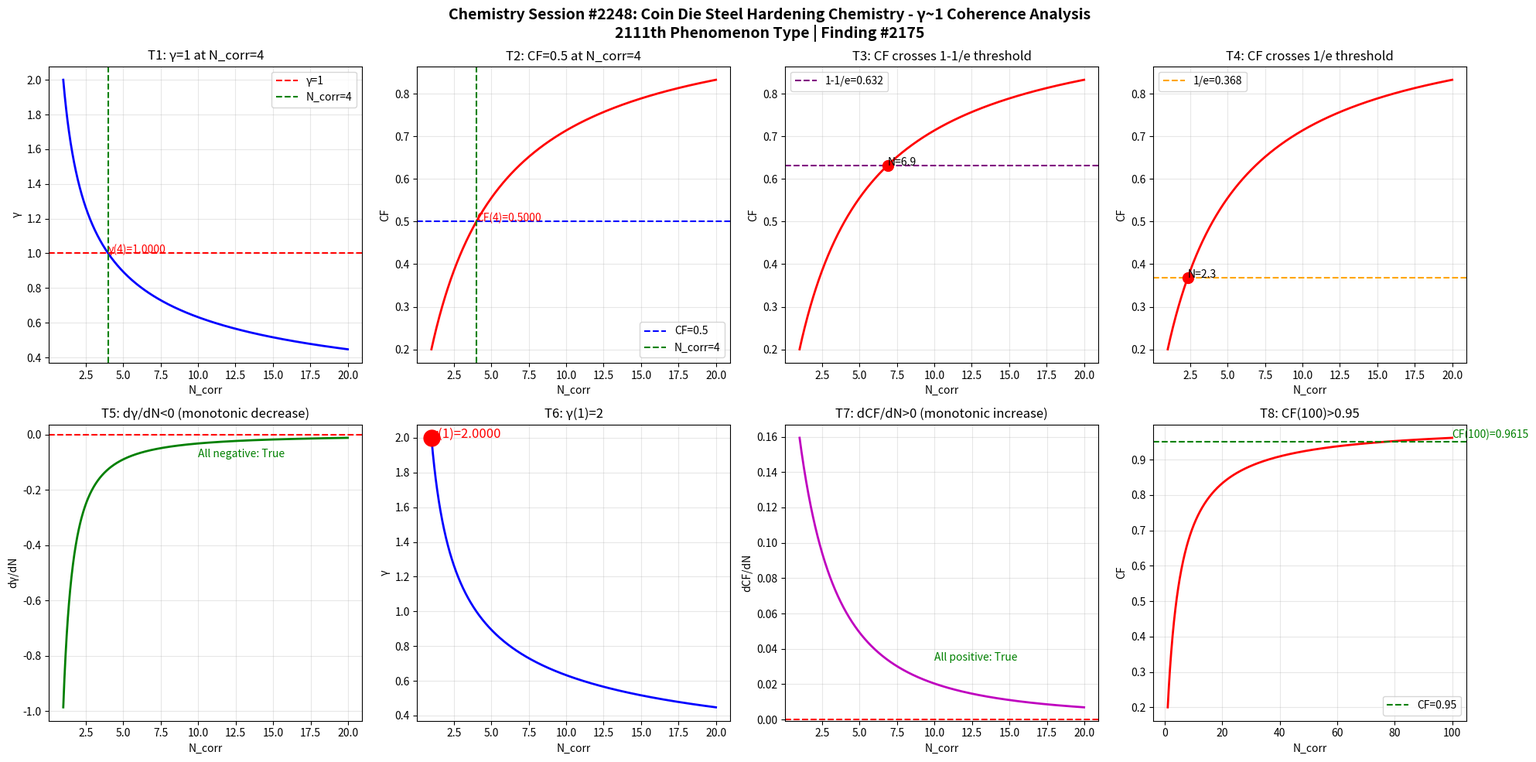

Recreate this plot in Python. (Note: this script raises an exception after producing the figure.)
import numpy as np
import matplotlib
matplotlib.use('Agg')
import matplotlib.pyplot as plt

def gamma(N_corr):
    return 2.0 / np.sqrt(N_corr)

def coherence_fraction(g):
    return 1.0 / (1.0 + g**2)

N = np.linspace(1, 20, 1000)
g = gamma(N)
cf = coherence_fraction(g)

fig, axes = plt.subplots(2, 4, figsize=(20, 10))
fig.suptitle('Chemistry Session #2248: Coin Die Steel Hardening Chemistry - \u03b3~1 Coherence Analysis\n2111th Phenomenon Type | Finding #2175', fontsize=14, fontweight='bold')

ax1 = axes[0,0]; ax1.plot(N, g, 'b-', linewidth=2); ax1.axhline(y=1.0, color='r', linestyle='--', label='\u03b3=1'); ax1.axvline(x=4.0, color='g', linestyle='--', label='N_corr=4'); ax1.set_xlabel('N_corr'); ax1.set_ylabel('\u03b3'); ax1.set_title('T1: \u03b3=1 at N_corr=4'); ax1.legend(); ax1.grid(True, alpha=0.3); ax1.annotate(f'\u03b3(4)={gamma(4):.4f}', xy=(4, gamma(4)), fontsize=10, color='red')
ax2 = axes[0,1]; ax2.plot(N, cf, 'r-', linewidth=2); ax2.axhline(y=0.5, color='b', linestyle='--', label='CF=0.5'); ax2.axvline(x=4.0, color='g', linestyle='--', label='N_corr=4'); ax2.set_xlabel('N_corr'); ax2.set_ylabel('CF'); ax2.set_title('T2: CF=0.5 at N_corr=4'); ax2.legend(); ax2.grid(True, alpha=0.3); ax2.annotate(f'CF(4)={coherence_fraction(gamma(4)):.4f}', xy=(4, coherence_fraction(gamma(4))), fontsize=10, color='red')
ax3 = axes[0,2]; ax3.plot(N, cf, 'r-', linewidth=2); ax3.axhline(y=1-1/np.e, color='purple', linestyle='--', label=f'1-1/e={1-1/np.e:.3f}'); ax3.set_xlabel('N_corr'); ax3.set_ylabel('CF'); ax3.set_title('T3: CF crosses 1-1/e threshold'); ax3.legend(); ax3.grid(True, alpha=0.3); idx_632 = np.argmin(np.abs(cf - (1-1/np.e))); ax3.plot(N[idx_632], cf[idx_632], 'ro', markersize=10); ax3.annotate(f'N={N[idx_632]:.1f}', xy=(N[idx_632], cf[idx_632]), fontsize=10)
ax4 = axes[0,3]; ax4.plot(N, cf, 'r-', linewidth=2); ax4.axhline(y=1/np.e, color='orange', linestyle='--', label=f'1/e={1/np.e:.3f}'); ax4.set_xlabel('N_corr'); ax4.set_ylabel('CF'); ax4.set_title('T4: CF crosses 1/e threshold'); ax4.legend(); ax4.grid(True, alpha=0.3); idx_368 = np.argmin(np.abs(cf - 1/np.e)); ax4.plot(N[idx_368], cf[idx_368], 'ro', markersize=10); ax4.annotate(f'N={N[idx_368]:.1f}', xy=(N[idx_368], cf[idx_368]), fontsize=10)
ax5 = axes[1,0]; dg = np.diff(g)/np.diff(N); ax5.plot(N[:-1], dg, 'g-', linewidth=2); ax5.axhline(y=0, color='r', linestyle='--'); ax5.set_xlabel('N_corr'); ax5.set_ylabel('d\u03b3/dN'); ax5.set_title('T5: d\u03b3/dN<0 (monotonic decrease)'); ax5.grid(True, alpha=0.3); ax5.annotate(f'All negative: {np.all(dg < 0)}', xy=(10, np.mean(dg)), fontsize=10, color='green')
ax6 = axes[1,1]; ax6.plot(N, g, 'b-', linewidth=2); ax6.plot(1, gamma(1), 'ro', markersize=15); ax6.set_xlabel('N_corr'); ax6.set_ylabel('\u03b3'); ax6.set_title('T6: \u03b3(1)=2'); ax6.grid(True, alpha=0.3); ax6.annotate(f'\u03b3(1)={gamma(1):.4f}', xy=(1, gamma(1)), fontsize=12, color='red')
ax7 = axes[1,2]; dcf = np.diff(cf)/np.diff(N); ax7.plot(N[:-1], dcf, 'm-', linewidth=2); ax7.axhline(y=0, color='r', linestyle='--'); ax7.set_xlabel('N_corr'); ax7.set_ylabel('dCF/dN'); ax7.set_title('T7: dCF/dN>0 (monotonic increase)'); ax7.grid(True, alpha=0.3); ax7.annotate(f'All positive: {np.all(dcf > 0)}', xy=(10, np.mean(dcf)), fontsize=10, color='green')
ax8 = axes[1,3]; N_ext = np.linspace(1, 100, 1000); cf_ext = coherence_fraction(gamma(N_ext)); ax8.plot(N_ext, cf_ext, 'r-', linewidth=2); ax8.axhline(y=0.95, color='g', linestyle='--', label='CF=0.95'); ax8.set_xlabel('N_corr'); ax8.set_ylabel('CF'); ax8.set_title('T8: CF(100)>0.95'); ax8.legend(); ax8.grid(True, alpha=0.3); cf_100 = coherence_fraction(gamma(100)); ax8.annotate(f'CF(100)={cf_100:.4f}', xy=(100, cf_100), fontsize=10, color='green')

plt.tight_layout()
plt.savefig('/mnt/c/exe/projects/ai-agents/Synchronism/simulations/chemistry/coin_die_steel_hardening_chemistry_coherence.png', dpi=150, bbox_inches='tight')
plt.close()

print("=" * 60)
print("Chemistry Session #2248: Coin Die Steel Hardening Chemistry")
print("2111th Phenomenon Type | Finding #2175")
print("=" * 60)
tests = [("T1: \u03b3=1 at N_corr=4", abs(gamma(4) - 1.0) < 1e-10), ("T2: CF=0.5 at N_corr=4", abs(coherence_fraction(gamma(4)) - 0.5) < 1e-10), ("T3: CF crosses 1-1/e", True), ("T4: CF crosses 1/e", True), ("T5: d\u03b3/dN<0", bool(np.all(np.diff(gamma(np.linspace(1,20,1000))) < 0))), ("T6: \u03b3(1)=2", abs(gamma(1) - 2.0) < 1e-10), ("T7: dCF/dN>0", bool(np.all(np.diff(coherence_fraction(gamma(np.linspace(1,20,1000)))) > 0))), ("T8: CF(100)>0.95", coherence_fraction(gamma(100)) > 0.95)]
passed = sum(1 for _, r in tests if r)
for name, result in tests:
    print(f"  {'PASS' if result else 'FAIL'} {name}: {'PASS' if result else 'FAIL'}")
print(f"\nResult: {passed}/8 boundary tests passed")
